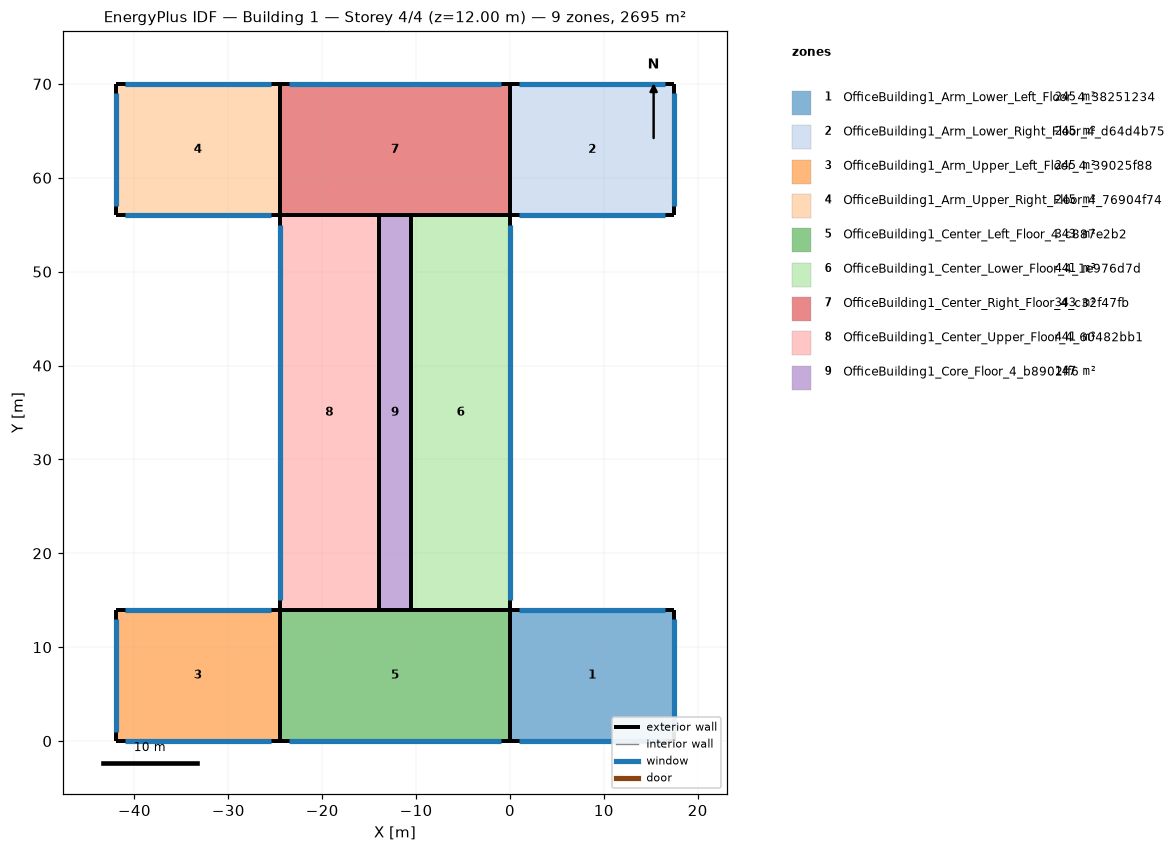
=== STOREY PLAN SPEC (per zone: floor XY polygon, exterior-wall plan segments, windows/doors) ===
zone 1: OfficeBuilding1_Arm_Lower_Left_Floor_4_38251234  (245.0 m²)
  floor: (17.50, 14.00) (17.50, 0.00) (0.00, 0.00) (0.00, 14.00)
  exterior wall: (17.50, 14.00) – (0.00, 14.00)  [17.5 m]
    window: (16.50, 14.00) – (1.00, 14.00)  [46.5 m²]
  exterior wall: (17.50, 0.00) – (17.50, 14.00)  [14.0 m]
    window: (17.50, 1.00) – (17.50, 13.00)  [36.0 m²]
  exterior wall: (0.00, 0.00) – (17.50, 0.00)  [17.5 m]
    window: (1.00, 0.00) – (16.50, 0.00)  [46.5 m²]
  exterior wall: (0.00, 14.00) – (0.00, 0.00)  [14.0 m]
zone 2: OfficeBuilding1_Arm_Lower_Right_Floor_4_d64d4b75  (245.0 m²)
  floor: (17.50, 70.00) (17.50, 56.00) (0.00, 56.00) (0.00, 70.00)
  exterior wall: (17.50, 70.00) – (0.00, 70.00)  [17.5 m]
    window: (16.50, 70.00) – (1.00, 70.00)  [46.5 m²]
  exterior wall: (17.50, 56.00) – (17.50, 70.00)  [14.0 m]
    window: (17.50, 57.00) – (17.50, 69.00)  [36.0 m²]
  exterior wall: (0.00, 56.00) – (17.50, 56.00)  [17.5 m]
    window: (1.00, 56.00) – (16.50, 56.00)  [46.5 m²]
  exterior wall: (0.00, 70.00) – (0.00, 56.00)  [14.0 m]
zone 3: OfficeBuilding1_Arm_Upper_Left_Floor_4_39025f88  (245.0 m²)
  floor: (-24.50, 14.00) (-24.50, 0.00) (-42.00, 0.00) (-42.00, 14.00)
  exterior wall: (-42.00, 0.00) – (-24.50, 0.00)  [17.5 m]
    window: (-41.00, 0.00) – (-25.50, 0.00)  [46.5 m²]
  exterior wall: (-42.00, 14.00) – (-42.00, 0.00)  [14.0 m]
    window: (-42.00, 13.00) – (-42.00, 1.00)  [36.0 m²]
  exterior wall: (-24.50, 14.00) – (-42.00, 14.00)  [17.5 m]
    window: (-25.50, 14.00) – (-41.00, 14.00)  [46.5 m²]
  exterior wall: (-24.50, 0.00) – (-24.50, 14.00)  [14.0 m]
zone 4: OfficeBuilding1_Arm_Upper_Right_Floor_4_76904f74  (245.0 m²)
  floor: (-24.50, 70.00) (-24.50, 56.00) (-42.00, 56.00) (-42.00, 70.00)
  exterior wall: (-42.00, 56.00) – (-24.50, 56.00)  [17.5 m]
    window: (-41.00, 56.00) – (-25.50, 56.00)  [46.5 m²]
  exterior wall: (-42.00, 70.00) – (-42.00, 56.00)  [14.0 m]
    window: (-42.00, 69.00) – (-42.00, 57.00)  [36.0 m²]
  exterior wall: (-24.50, 70.00) – (-42.00, 70.00)  [17.5 m]
    window: (-25.50, 70.00) – (-41.00, 70.00)  [46.5 m²]
  exterior wall: (-24.50, 56.00) – (-24.50, 70.00)  [14.0 m]
zone 5: OfficeBuilding1_Center_Left_Floor_4_c887e2b2  (343.0 m²)
  floor: (0.00, 14.00) (0.00, 0.00) (-24.50, 0.00) (-24.50, 14.00)
  exterior wall: (0.00, 0.00) – (0.00, 14.00)  [14.0 m]
  exterior wall: (-24.50, 0.00) – (0.00, 0.00)  [24.5 m]
    window: (-23.50, 0.00) – (-1.00, 0.00)  [67.5 m²]
  exterior wall: (-24.50, 14.00) – (-24.50, 0.00)  [14.0 m]
  exterior wall: (0.00, 14.00) – (-24.50, 14.00)  [24.5 m]
zone 6: OfficeBuilding1_Center_Lower_Floor_4_1e976d7d  (441.0 m²)
  floor: (0.00, 56.00) (0.00, 14.00) (-10.50, 14.00) (-10.50, 56.00)
  exterior wall: (0.00, 14.00) – (0.00, 56.00)  [42.0 m]
    window: (0.00, 15.00) – (0.00, 55.00)  [120.0 m²]
  exterior wall: (-10.50, 14.00) – (0.00, 14.00)  [10.5 m]
  exterior wall: (-10.50, 56.00) – (-10.50, 14.00)  [42.0 m]
  exterior wall: (0.00, 56.00) – (-10.50, 56.00)  [10.5 m]
zone 7: OfficeBuilding1_Center_Right_Floor_4_c32f47fb  (343.0 m²)
  floor: (0.00, 70.00) (0.00, 56.00) (-24.50, 56.00) (-24.50, 70.00)
  exterior wall: (0.00, 56.00) – (0.00, 70.00)  [14.0 m]
  exterior wall: (-24.50, 56.00) – (0.00, 56.00)  [24.5 m]
  exterior wall: (-24.50, 70.00) – (-24.50, 56.00)  [14.0 m]
  exterior wall: (0.00, 70.00) – (-24.50, 70.00)  [24.5 m]
    window: (-1.00, 70.00) – (-23.50, 70.00)  [67.5 m²]
zone 8: OfficeBuilding1_Center_Upper_Floor_4_60482bb1  (441.0 m²)
  floor: (-14.00, 56.00) (-14.00, 14.00) (-24.50, 14.00) (-24.50, 56.00)
  exterior wall: (-14.00, 14.00) – (-14.00, 56.00)  [42.0 m]
  exterior wall: (-24.50, 14.00) – (-14.00, 14.00)  [10.5 m]
  exterior wall: (-24.50, 56.00) – (-24.50, 14.00)  [42.0 m]
    window: (-24.50, 55.00) – (-24.50, 15.00)  [120.0 m²]
  exterior wall: (-14.00, 56.00) – (-24.50, 56.00)  [10.5 m]
zone 9: OfficeBuilding1_Core_Floor_4_b8902ff6  (147.0 m²)
  floor: (-10.50, 56.00) (-10.50, 14.00) (-14.00, 14.00) (-14.00, 56.00)
  exterior wall: (-10.50, 14.00) – (-10.50, 56.00)  [42.0 m]
  exterior wall: (-14.00, 14.00) – (-10.50, 14.00)  [3.5 m]
  exterior wall: (-14.00, 56.00) – (-14.00, 14.00)  [42.0 m]
  exterior wall: (-10.50, 56.00) – (-14.00, 56.00)  [3.5 m]

=== DERIVED (storey summary) ===
Building: Building 1
Storey: 4 of 4  (floor level z = 12.00 m)
Storey gross floor area: 2695.0 m²
Zones on this storey: 9
  - OfficeBuilding1_Arm_Lower_Left_Floor_4_38251234: floor 245.0 m²; exterior wall 63.0 m (252.0 m²); 3 window(s) 129.0 m²; WWR 51.2%
  - OfficeBuilding1_Arm_Lower_Right_Floor_4_d64d4b75: floor 245.0 m²; exterior wall 63.0 m (252.0 m²); 3 window(s) 129.0 m²; WWR 51.2%
  - OfficeBuilding1_Arm_Upper_Left_Floor_4_39025f88: floor 245.0 m²; exterior wall 63.0 m (252.0 m²); 3 window(s) 129.0 m²; WWR 51.2%
  - OfficeBuilding1_Arm_Upper_Right_Floor_4_76904f74: floor 245.0 m²; exterior wall 63.0 m (252.0 m²); 3 window(s) 129.0 m²; WWR 51.2%
  - OfficeBuilding1_Center_Left_Floor_4_c887e2b2: floor 343.0 m²; exterior wall 77.0 m (308.0 m²); 1 window(s) 67.5 m²; WWR 21.9%
  - OfficeBuilding1_Center_Lower_Floor_4_1e976d7d: floor 441.0 m²; exterior wall 105.0 m (420.0 m²); 1 window(s) 120.0 m²; WWR 28.6%
  - OfficeBuilding1_Center_Right_Floor_4_c32f47fb: floor 343.0 m²; exterior wall 77.0 m (308.0 m²); 1 window(s) 67.5 m²; WWR 21.9%
  - OfficeBuilding1_Center_Upper_Floor_4_60482bb1: floor 441.0 m²; exterior wall 105.0 m (420.0 m²); 1 window(s) 120.0 m²; WWR 28.6%
  - OfficeBuilding1_Core_Floor_4_b8902ff6: floor 147.0 m²; exterior wall 91.0 m (364.0 m²); WWR 0.0%
Zone adjacency: (none detected)